34-way image classification set "dataset" from GitHub (RageQuitters/Mahjong); label vocabulary: 1 bam, 1 CHAR, 1 dot, 2 bam, 2 CHAR, 2 dot, 3 bam, 3 CHAR, 3 dot, 4 bam, 4 CHAR, 4 dot, 5 bam, 5 CHAR, 5 dot, 6 bam, 6 CHAR, 6 dot, 7 bam, 7 CHAR, 7 dot, 8 bam, 8 CHAR, 8 dot, 9 bam, 9 CHAR, 9 dot, east wind tile, green dragon tile, north wind tile, red dragon tile, south wind tile, west wind tile, white dragon tile.

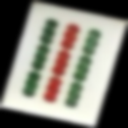
Label: 9 bam

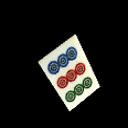
Label: 9 dot

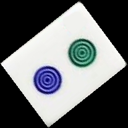
Label: 2 dot

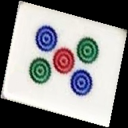
Label: 5 dot

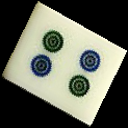
Label: 4 dot

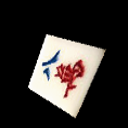
Label: 8 CHAR
